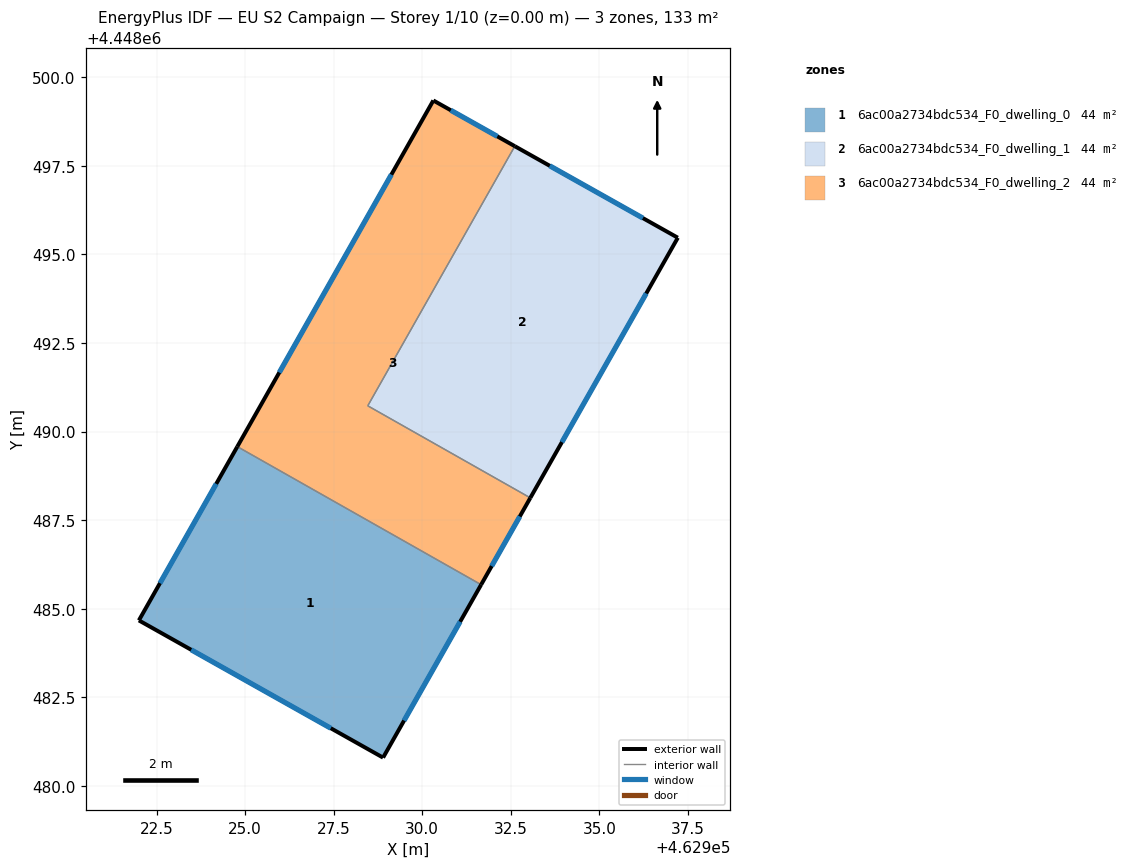
=== STOREY PLAN SPEC (per zone: floor XY polygon, exterior-wall plan segments, windows/doors) ===
zone 1: 6ac00a2734bdc534_F0_dwelling_0  (44.5 m²)
  floor: (462931.66, 4448485.68) (462928.90, 4448480.79) (462922.00, 4448484.67) (462924.78, 4448489.58)
  exterior wall: (462924.78, 4448489.58) – (462922.00, 4448484.67)  [5.6 m]
    window: (462924.18, 4448488.52) – (462922.60, 4448485.72)  [5.5 m²]
  exterior wall: (462928.90, 4448480.79) – (462931.66, 4448485.68)  [5.6 m]
    window: (462929.49, 4448481.84) – (462931.07, 4448484.63)  [5.5 m²]
  exterior wall: (462922.00, 4448484.67) – (462928.90, 4448480.79)  [7.9 m]
    window: (462923.48, 4448483.84) – (462927.42, 4448481.62)  [7.8 m²]
  interior walls: 1
zone 2: 6ac00a2734bdc534_F0_dwelling_1  (44.5 m²)
  floor: (462937.22, 4448495.47) (462933.05, 4448488.13) (462928.46, 4448490.73) (462932.61, 4448498.06)
  exterior wall: (462933.05, 4448488.13) – (462937.22, 4448495.47)  [8.4 m]
    window: (462933.94, 4448489.70) – (462936.32, 4448493.90)  [8.3 m²]
  exterior wall: (462937.22, 4448495.47) – (462932.61, 4448498.06)  [5.3 m]
    window: (462936.23, 4448496.03) – (462933.60, 4448497.50)  [5.2 m²]
  interior walls: 2
zone 3: 6ac00a2734bdc534_F0_dwelling_2  (44.5 m²)
  floor: (462932.61, 4448498.06) (462928.46, 4448490.73) (462933.05, 4448488.13) (462931.66, 4448485.68) (462924.78, 4448489.58) (462930.31, 4448499.35)
  exterior wall: (462930.31, 4448499.35) – (462924.78, 4448489.58)  [11.2 m]
    window: (462929.13, 4448497.25) – (462925.97, 4448491.67)  [11.0 m²]
  exterior wall: (462932.61, 4448498.06) – (462930.31, 4448499.35)  [2.6 m]
    window: (462932.12, 4448498.33) – (462930.81, 4448499.07)  [2.6 m²]
  exterior wall: (462931.66, 4448485.68) – (462933.05, 4448488.13)  [2.8 m]
    window: (462931.96, 4448486.20) – (462932.75, 4448487.60)  [2.8 m²]
  interior walls: 3

=== DERIVED (storey summary) ===
Building: EU S2 Campaign
Storey: 1 of 10  (floor level z = 0.00 m)
Storey gross floor area: 133.5 m²
Zones on this storey: 3
  - 6ac00a2734bdc534_F0_dwelling_0: floor 44.5 m²; exterior wall 19.2 m (57.5 m²); 3 window(s) 18.8 m²; WWR 32.7%
  - 6ac00a2734bdc534_F0_dwelling_1: floor 44.5 m²; exterior wall 13.7 m (41.2 m²); 2 window(s) 13.4 m²; WWR 32.7%
  - 6ac00a2734bdc534_F0_dwelling_2: floor 44.5 m²; exterior wall 16.7 m (50.1 m²); 3 window(s) 16.4 m²; WWR 32.7%
Zone adjacency (shared interzone walls):
  - 6ac00a2734bdc534_F0_dwelling_0 ↔ 6ac00a2734bdc534_F0_dwelling_2
  - 6ac00a2734bdc534_F0_dwelling_1 ↔ 6ac00a2734bdc534_F0_dwelling_2